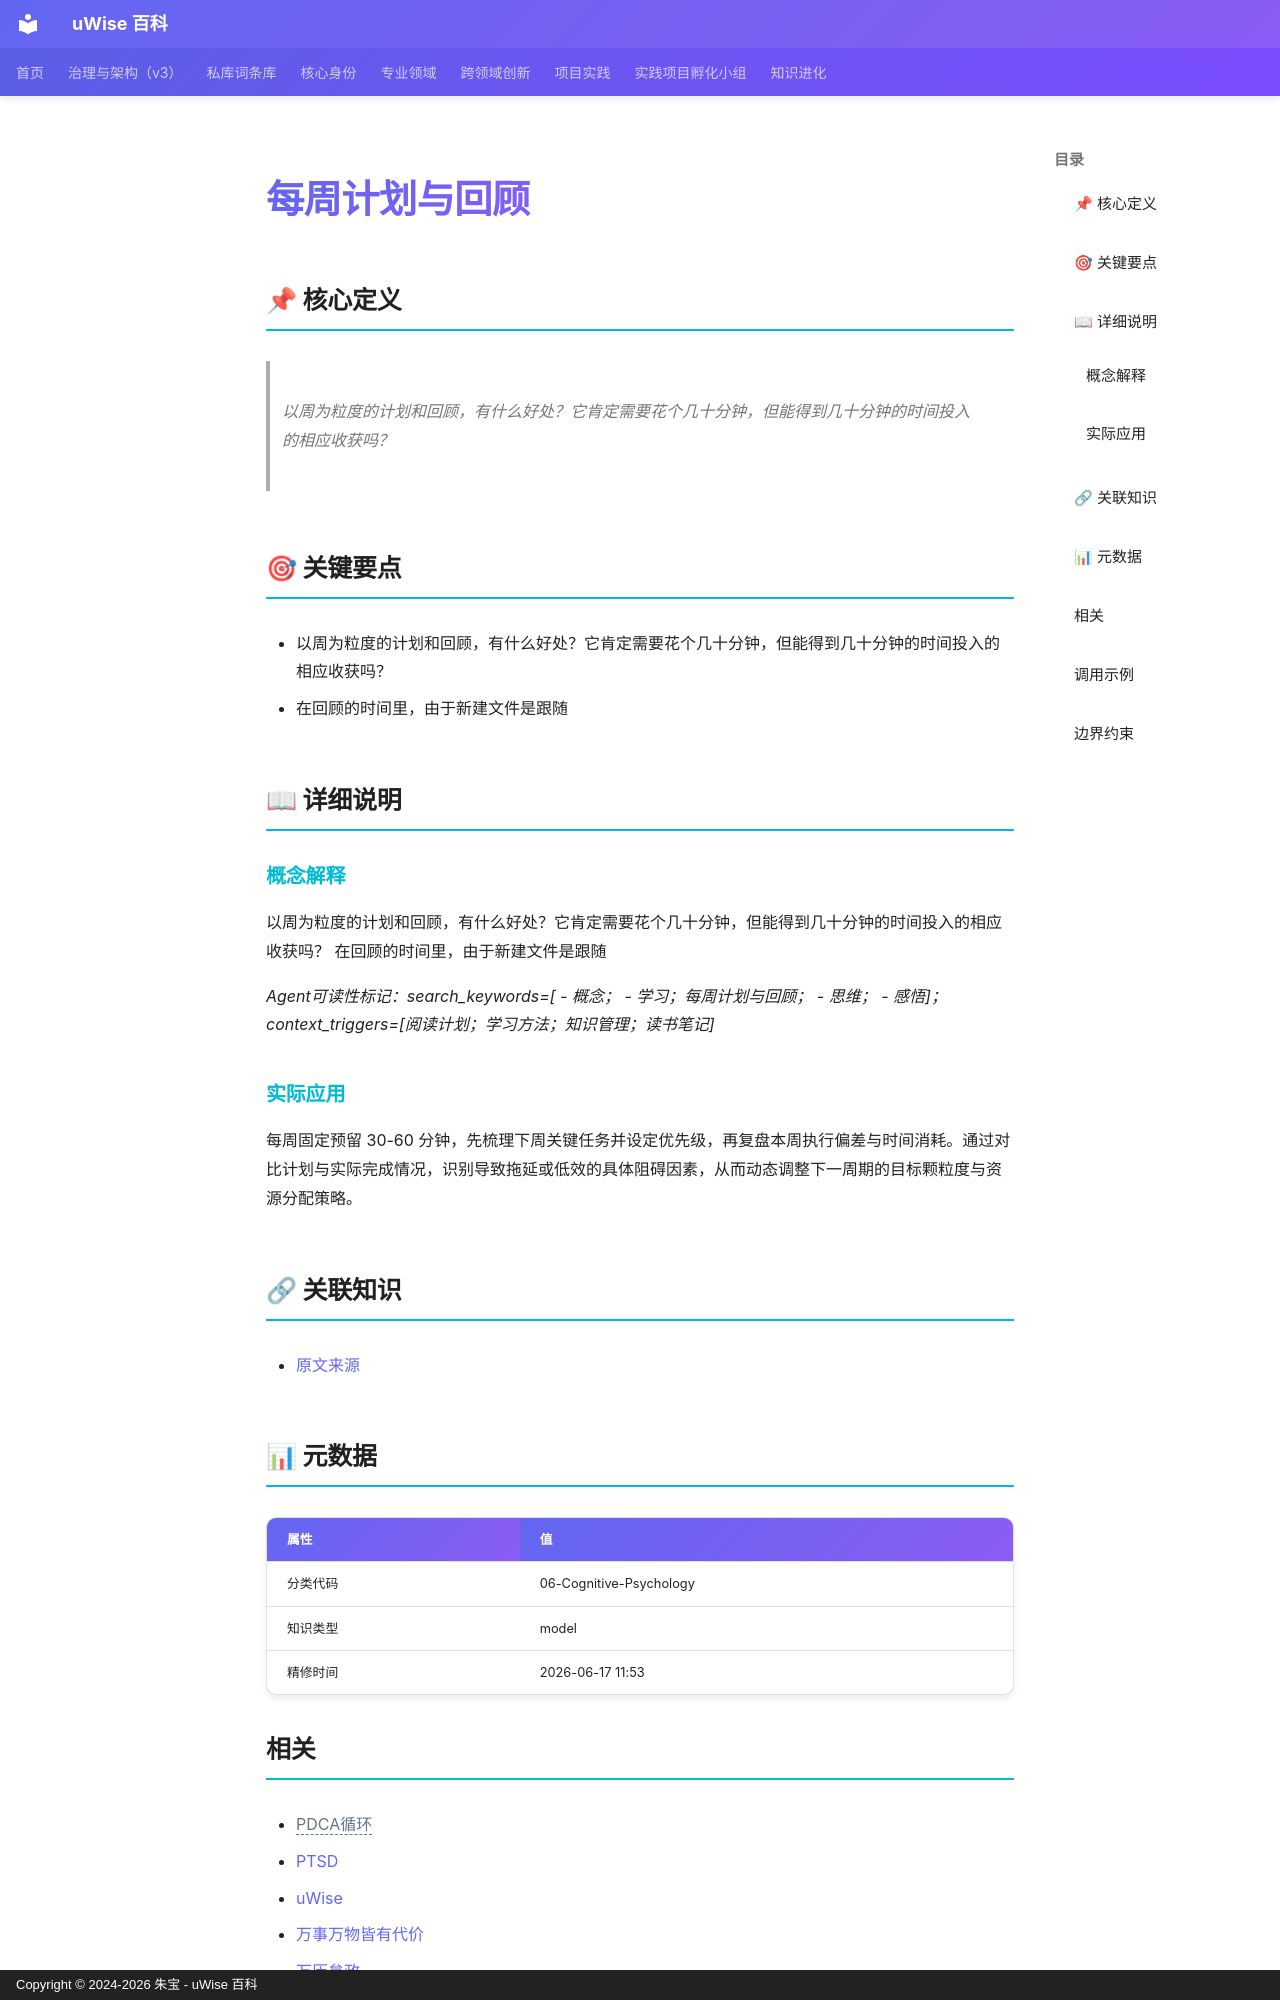

repository: zhubao315/uWise · page: vault-encyclopedia/md-d656cb83/index.html · generator: mkdocs · copyright: Copyright © 2024-2026 朱宝 - uWise 百科

---
title: "每周计划与回顾"
description: "以周为粒度的计划和回顾，有什么好处？它肯定需要花个几十分钟，但能得到几十分钟的时间投入的相应收获吗？"
---

# 每周计划与回顾

## 📌 核心定义

> 以周为粒度的计划和回顾，有什么好处？它肯定需要花个几十分钟，但能得到几十分钟的时间投入的相应收获吗？

## 🎯 关键要点

- 以周为粒度的计划和回顾，有什么好处？它肯定需要花个几十分钟，但能得到几十分钟的时间投入的相应收获吗？
- 在回顾的时间里，由于新建文件是跟随

## 📖 详细说明

### 概念解释
以周为粒度的计划和回顾，有什么好处？它肯定需要花个几十分钟，但能得到几十分钟的时间投入的相应收获吗？
在回顾的时间里，由于新建文件是跟随

*Agent可读性标记：search_keywords=[  - 概念；  - 学习；每周计划与回顾；  - 思维；  - 感悟]；context_triggers=[阅读计划；学习方法；知识管理；读书笔记]*


### 实际应用

每周固定预留 30-60 分钟，先梳理下周关键任务并设定优先级，再复盘本周执行偏差与时间消耗。通过对比计划与实际完成情况，识别导致拖延或低效的具体阻碍因素，从而动态调整下一周期的目标颗粒度与资源分配策略。

## 🔗 关联知识

- [原文来源](../md-d656cb83/)

## 📊 元数据

| 属性 | 值 |
|------|-----|
| 分类代码 | 06-Cognitive-Psychology |
| 知识类型 | model |
| 精修时间 | 2026-06-17 11:53 |

## 相关

- <span class="uw-unresolved" data-target="PDCA循环" title="未解析的双链目标：PDCA循环">PDCA循环</span>
- [PTSD](../ptsd-md-a2e1522a/)
- [uWise](../uwise-md-5c3e1a0e/)
- [万事万物皆有代价](../md-357588bc/)
- [万历怠政](../md-99878392/)

---
